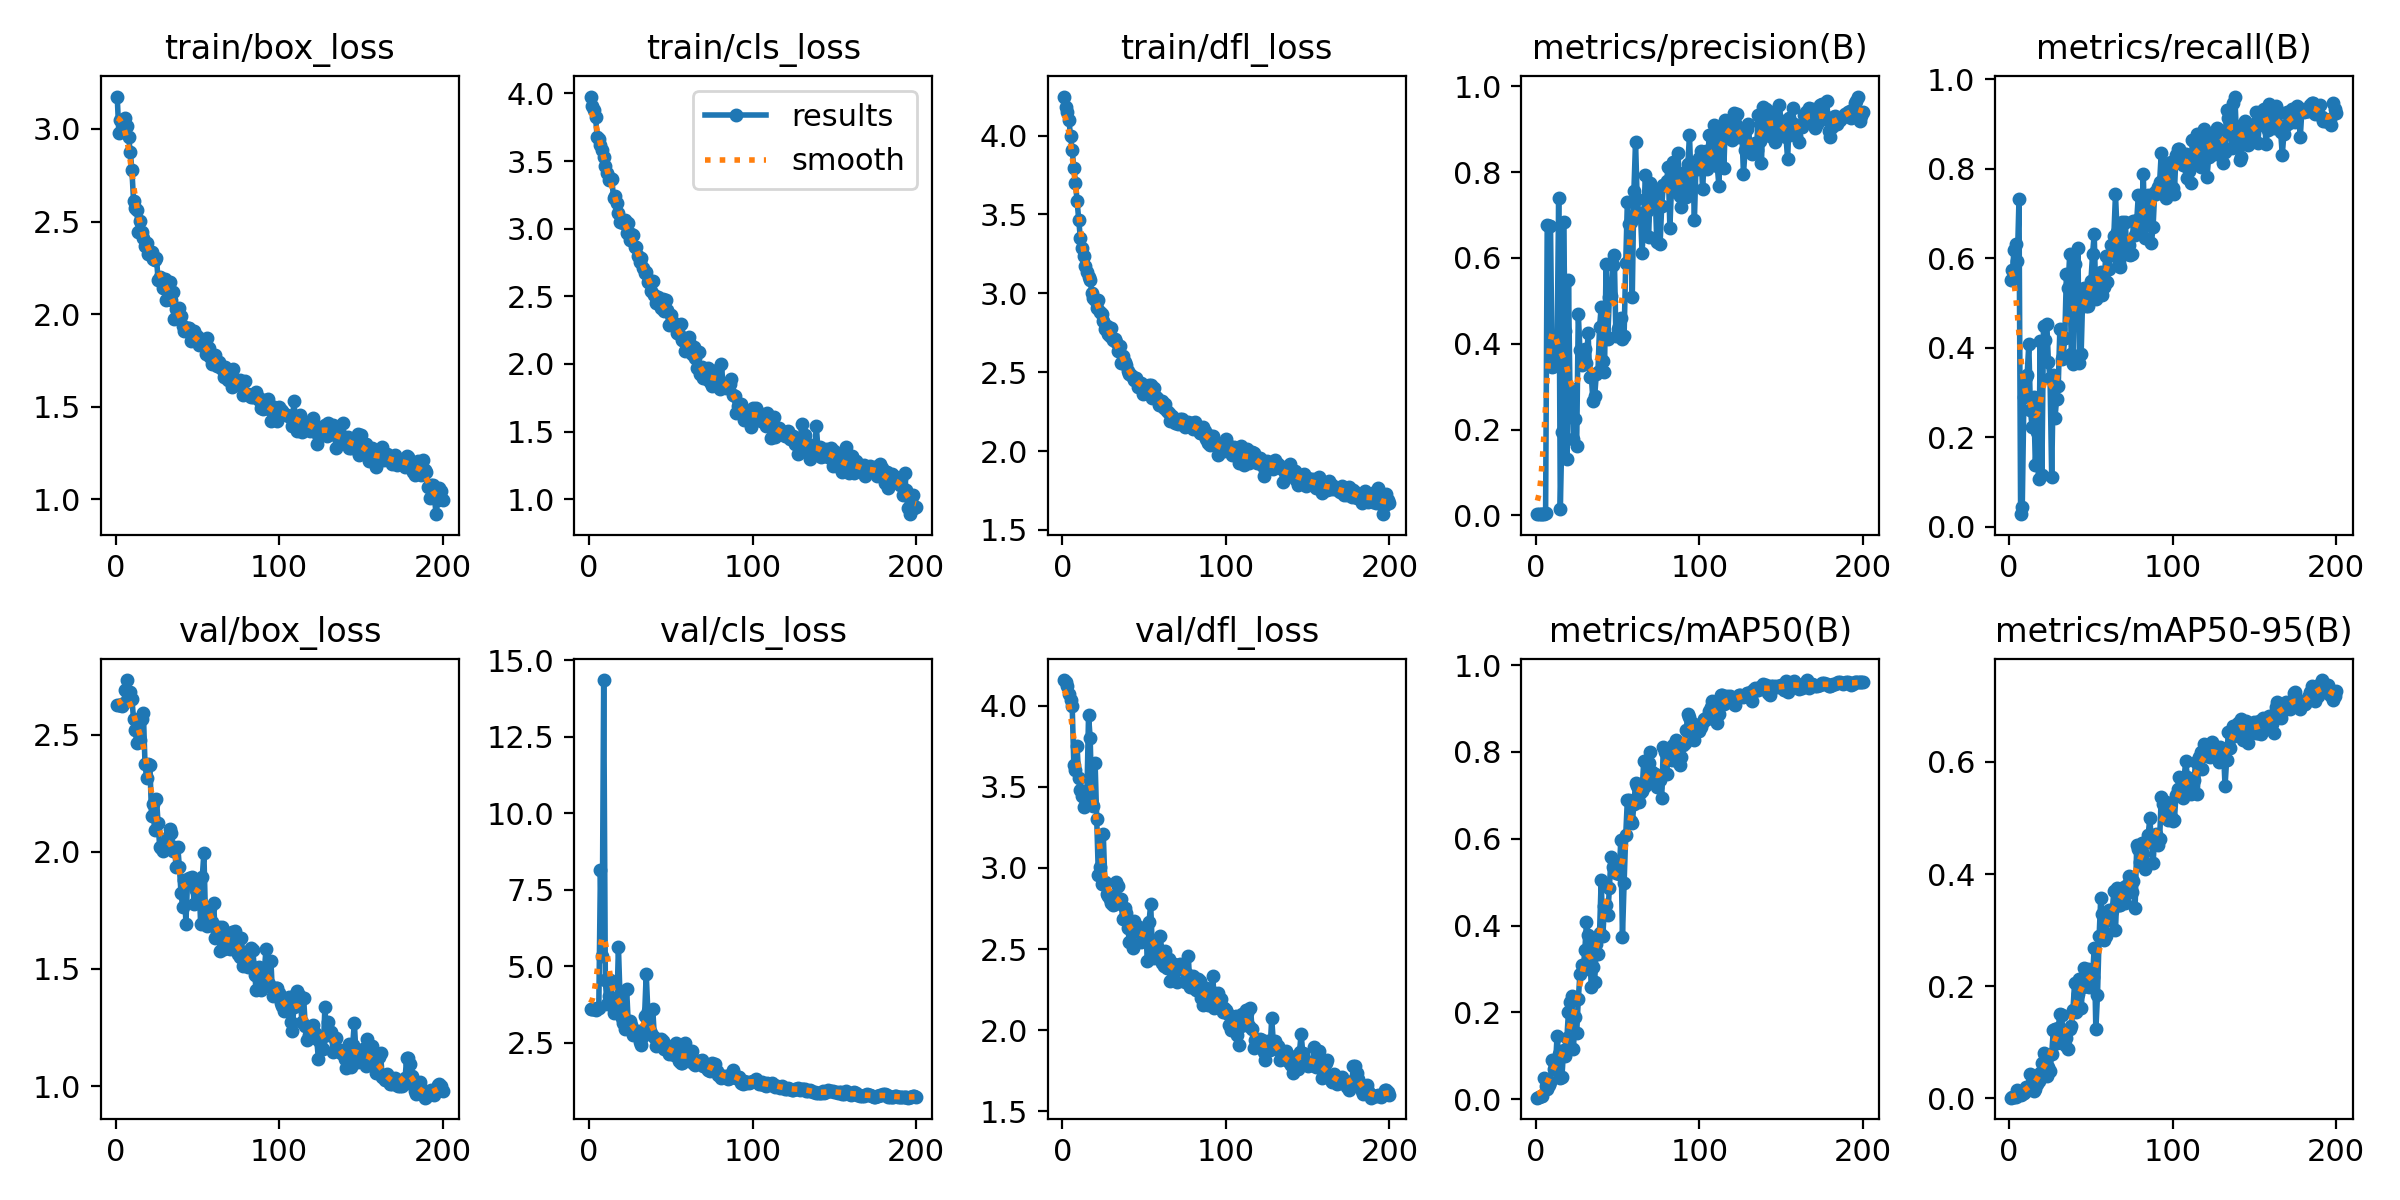

The table this chart was drawn from, first rows:
epoch, time, train/box_loss, train/cls_loss, train/dfl_loss, metrics/precision(B), metrics/recall(B), metrics/mAP50(B), metrics/mAP50-95(B), val/box_loss, val/cls_loss, val/dfl_loss, lr/pg0, lr/pg1, lr/pg2
1, 5.157, 3.175, 3.976, 4.248, 0.00283, 0.5508, 0.00352, 0.00128, 2.626, 3.595, 4.157, 0.0001572, 0.0001572, 0.0001572
2, 7.944, 2.978, 3.904, 4.182, 0.00301, 0.5735, 0.00518, 0.00198, 2.626, 3.606, 4.148, 0.000327, 0.000327, 0.000327
3, 10.68, 3.047, 3.877, 4.147, 0.00368, 0.6186, 0.00768, 0.00265, 2.626, 3.601, 4.123, 0.0004952, 0.0004952, 0.0004952
4, 13.4, 3.038, 3.824, 4.099, 0.00376, 0.6325, 0.00806, 0.00281, 2.623, 3.574, 4.074, 0.0006617, 0.0006617, 0.0006617
5, 16.09, 3.039, 3.68, 3.996, 0.00334, 0.593, 0.04802, 0.01454, 2.635, 3.631, 4.037, 0.0008264, 0.0008264, 0.0008264
6, 18.66, 3.061, 3.664, 3.908, 0.00483, 0.7319, 0.03023, 0.00832, 2.69, 3.64, 3.996, 0.0009895, 0.0009895, 0.0009895
7, 21.35, 3.017, 3.618, 3.796, 0.6778, 0.02825, 0.02257, 0.0056, 2.732, 8.133, 3.634, 0.001151, 0.001151, 0.001151
8, 24.03, 2.954, 3.584, 3.703, 0.6753, 0.0452, 0.0334, 0.00723, 2.67, 5.334, 3.606, 0.001311, 0.001311, 0.001311
9, 26.72, 2.875, 3.527, 3.582, 0.6743, 0.2889, 0.0397, 0.00945, 2.682, 14.36, 3.749, 0.001372, 0.001372, 0.001372
10, 29.36, 2.776, 3.463, 3.464, 0.346, 0.3341, 0.08989, 0.01954, 2.65, 4.542, 3.553, 0.001365, 0.001365, 0.001365
11, 31.96, 2.61, 3.408, 3.348, 0.3488, 0.3397, 0.06882, 0.01463, 2.565, 3.764, 3.481, 0.001358, 0.001358, 0.001358
12, 34.56, 2.574, 3.362, 3.286, 0.371, 0.4079, 0.07381, 0.01614, 2.518, 4.016, 3.444, 0.001351, 0.001351, 0.001351
13, 37.17, 2.561, 3.374, 3.234, 0.3818, 0.2618, 0.1449, 0.04393, 2.464, 4.54, 3.377, 0.001344, 0.001344, 0.001344
14, 39.83, 2.445, 3.364, 3.172, 0.74, 0.2222, 0.1039, 0.02906, 2.529, 3.925, 3.424, 0.001337, 0.001337, 0.001337
15, 42.37, 2.505, 3.228, 3.133, 0.01578, 0.2889, 0.04932, 0.01295, 2.477, 3.459, 3.447, 0.00133, 0.00133, 0.00133
16, 44.96, 2.441, 3.24, 3.102, 0.1946, 0.1386, 0.0521, 0.01594, 2.568, 3.56, 3.939, 0.001323, 0.001323, 0.001323
17, 47.5, 2.413, 3.19, 3.087, 0.6847, 0.2118, 0.1135, 0.0258, 2.592, 3.532, 3.798, 0.001316, 0.001316, 0.001316
18, 50.05, 2.366, 3.118, 3.005, 0.4296, 0.1062, 0.099, 0.0311, 2.373, 5.644, 3.391, 0.001309, 0.001309, 0.001309
19, 52.62, 2.384, 3.052, 2.973, 0.1305, 0.4149, 0.14, 0.0448, 2.313, 3.963, 3.38, 0.001302, 0.001302, 0.001302
20, 55.22, 2.325, 3.063, 2.956, 0.5477, 0.1168, 0.2019, 0.06245, 2.375, 3.318, 3.649, 0.001295, 0.001295, 0.001295
21, 57.8, 2.334, 3.041, 2.909, 0.2557, 0.4484, 0.2236, 0.08081, 2.37, 3.132, 3.301, 0.001288, 0.001288, 0.001288
22, 60.37, 2.338, 3.063, 2.959, 0.2945, 0.4183, 0.2375, 0.07651, 2.151, 2.938, 2.954, 0.00128, 0.00128, 0.00128
23, 62.96, 2.298, 2.965, 2.879, 0.1774, 0.4525, 0.1152, 0.03921, 2.203, 4.266, 3.005, 0.001273, 0.001273, 0.001273
24, 65.59, 2.292, 3.043, 2.869, 0.225, 0.368, 0.1892, 0.05594, 2.095, 3.164, 2.899, 0.001266, 0.001266, 0.001266
25, 68.18, 2.303, 2.917, 2.824, 0.1627, 0.3314, 0.1526, 0.04915, 2.226, 3.215, 3.21, 0.001259, 0.001259, 0.001259
26, 70.8, 2.184, 2.96, 2.775, 0.4696, 0.1111, 0.2297, 0.07993, 2.122, 3.093, 2.912, 0.001252, 0.001252, 0.001252
27, 73.37, 2.202, 2.951, 2.796, 0.3858, 0.3392, 0.2893, 0.1216, 2.018, 2.753, 2.838, 0.001245, 0.001245, 0.001245
28, 76.03, 2.193, 2.867, 2.745, 0.3508, 0.2433, 0.309, 0.1245, 2.018, 2.884, 2.828, 0.001238, 0.001238, 0.001238
29, 78.63, 2.142, 2.866, 2.731, 0.3581, 0.2855, 0.2983, 0.09929, 2.002, 2.837, 2.81, 0.001231, 0.001231, 0.001231
30, 81.27, 2.188, 2.795, 2.781, 0.3885, 0.3153, 0.3439, 0.1256, 2.014, 2.892, 2.781, 0.001224, 0.001224, 0.001224
31, 83.85, 2.079, 2.752, 2.704, 0.3549, 0.4416, 0.4079, 0.1512, 2.042, 2.522, 2.77, 0.001217, 0.001217, 0.001217
32, 86.43, 2.158, 2.785, 2.711, 0.4251, 0.374, 0.3783, 0.1479, 2.064, 2.424, 2.777, 0.00121, 0.00121, 0.00121
33, 88.94, 2.175, 2.713, 2.693, 0.3229, 0.3819, 0.3306, 0.1153, 2.097, 2.732, 2.915, 0.001203, 0.001203, 0.001203
34, 91.56, 2.074, 2.669, 2.634, 0.3221, 0.421, 0.2574, 0.09486, 2.078, 3.375, 2.889, 0.001196, 0.001196, 0.001196
35, 94.22, 2.12, 2.682, 2.666, 0.2657, 0.5657, 0.305, 0.107, 2.001, 4.751, 2.799, 0.001189, 0.001189, 0.001189
36, 96.79, 1.975, 2.604, 2.559, 0.2773, 0.5333, 0.2703, 0.08837, 2.021, 3.526, 2.808, 0.001181, 0.001181, 0.001181
37, 99.35, 2.029, 2.623, 2.603, 0.3288, 0.6083, 0.3568, 0.1244, 1.936, 2.953, 2.688, 0.001174, 0.001174, 0.001174
38, 101.9, 1.978, 2.542, 2.564, 0.3333, 0.3868, 0.3334, 0.1293, 2.021, 2.816, 2.753, 0.001167, 0.001167, 0.001167
39, 104.5, 2.031, 2.61, 2.544, 0.439, 0.3632, 0.3833, 0.1583, 1.937, 3.595, 2.72, 0.00116, 0.00116, 0.00116
40, 107, 1.991, 2.51, 2.505, 0.4853, 0.5875, 0.5057, 0.2059, 1.825, 2.679, 2.631, 0.001153, 0.001153, 0.001153
41, 109.6, 1.938, 2.453, 2.491, 0.3606, 0.4887, 0.3756, 0.1538, 1.765, 2.379, 2.541, 0.001146, 0.001146, 0.001146
42, 112.2, 1.907, 2.497, 2.48, 0.3333, 0.623, 0.4452, 0.1863, 1.879, 2.495, 2.63, 0.001139, 0.001139, 0.001139
43, 114.7, 1.912, 2.447, 2.471, 0.5861, 0.365, 0.4473, 0.2125, 1.693, 2.436, 2.507, 0.001132, 0.001132, 0.001132
44, 117.3, 1.926, 2.415, 2.45, 0.4117, 0.386, 0.4237, 0.1615, 1.875, 2.608, 2.672, 0.001125, 0.001125, 0.001125
45, 119.8, 1.924, 2.481, 2.465, 0.5081, 0.5212, 0.4858, 0.1991, 1.888, 2.567, 2.62, 0.001118, 0.001118, 0.001118
46, 122.4, 1.856, 2.39, 2.407, 0.5125, 0.5337, 0.559, 0.2319, 1.887, 2.309, 2.608, 0.001111, 0.001111, 0.001111
47, 125, 1.87, 2.472, 2.434, 0.5833, 0.4924, 0.5343, 0.2203, 1.893, 2.32, 2.639, 0.001104, 0.001104, 0.001104
48, 127.5, 1.908, 2.395, 2.429, 0.6066, 0.4935, 0.5329, 0.2315, 1.778, 2.257, 2.541, 0.001097, 0.001097, 0.001097
49, 130.1, 1.853, 2.286, 2.364, 0.4183, 0.5196, 0.5218, 0.1991, 1.835, 2.136, 2.616, 0.001089, 0.001089, 0.001089
50, 132.6, 1.88, 2.361, 2.422, 0.4342, 0.5501, 0.524, 0.2114, 1.834, 2.191, 2.584, 0.001082, 0.001082, 0.001082
51, 135.2, 1.833, 2.32, 2.393, 0.4404, 0.6096, 0.5181, 0.2174, 1.88, 2.404, 2.608, 0.001075, 0.001075, 0.001075
52, 137.7, 1.863, 2.29, 2.412, 0.4589, 0.6538, 0.5975, 0.2682, 1.693, 2.1, 2.429, 0.001068, 0.001068, 0.001068
53, 140.2, 1.847, 2.299, 2.42, 0.4117, 0.5091, 0.3736, 0.1229, 1.891, 2.491, 2.669, 0.001061, 0.001061, 0.001061
54, 142.8, 1.825, 2.229, 2.42, 0.4179, 0.5321, 0.4976, 0.1843, 1.994, 2.256, 2.777, 0.001054, 0.001054, 0.001054
55, 145.3, 1.785, 2.224, 2.337, 0.5875, 0.5222, 0.6079, 0.2892, 1.717, 1.911, 2.501, 0.001047, 0.001047, 0.001047
56, 147.9, 1.873, 2.294, 2.399, 0.7302, 0.5699, 0.6894, 0.3575, 1.685, 1.837, 2.444, 0.00104, 0.00104, 0.00104
57, 150.4, 1.818, 2.176, 2.345, 0.6797, 0.5189, 0.6898, 0.3288, 1.687, 1.83, 2.455, 0.001033, 0.001033, 0.001033
58, 152.9, 1.769, 2.173, 2.335, 0.6833, 0.5363, 0.6419, 0.2829, 1.761, 1.942, 2.513, 0.001026, 0.001026, 0.001026
59, 155.5, 1.728, 2.092, 2.292, 0.5093, 0.6045, 0.6364, 0.29, 1.702, 2.487, 2.497, 0.001019, 0.001019, 0.001019
60, 158, 1.748, 2.137, 2.308, 0.7558, 0.5472, 0.6791, 0.3184, 1.782, 2.17, 2.582, 0.001012, 0.001012, 0.001012
... 140 more rows
